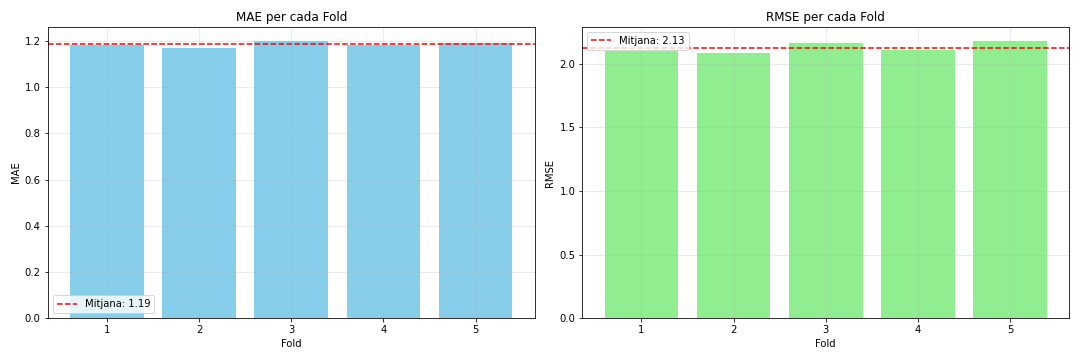

Values plotted in this chart, from the file beside it:
fold, mae, rmse
1, 1.183, 2.1
2, 1.168, 2.086
3, 1.201, 2.163
4, 1.184, 2.106
5, 1.19, 2.181
